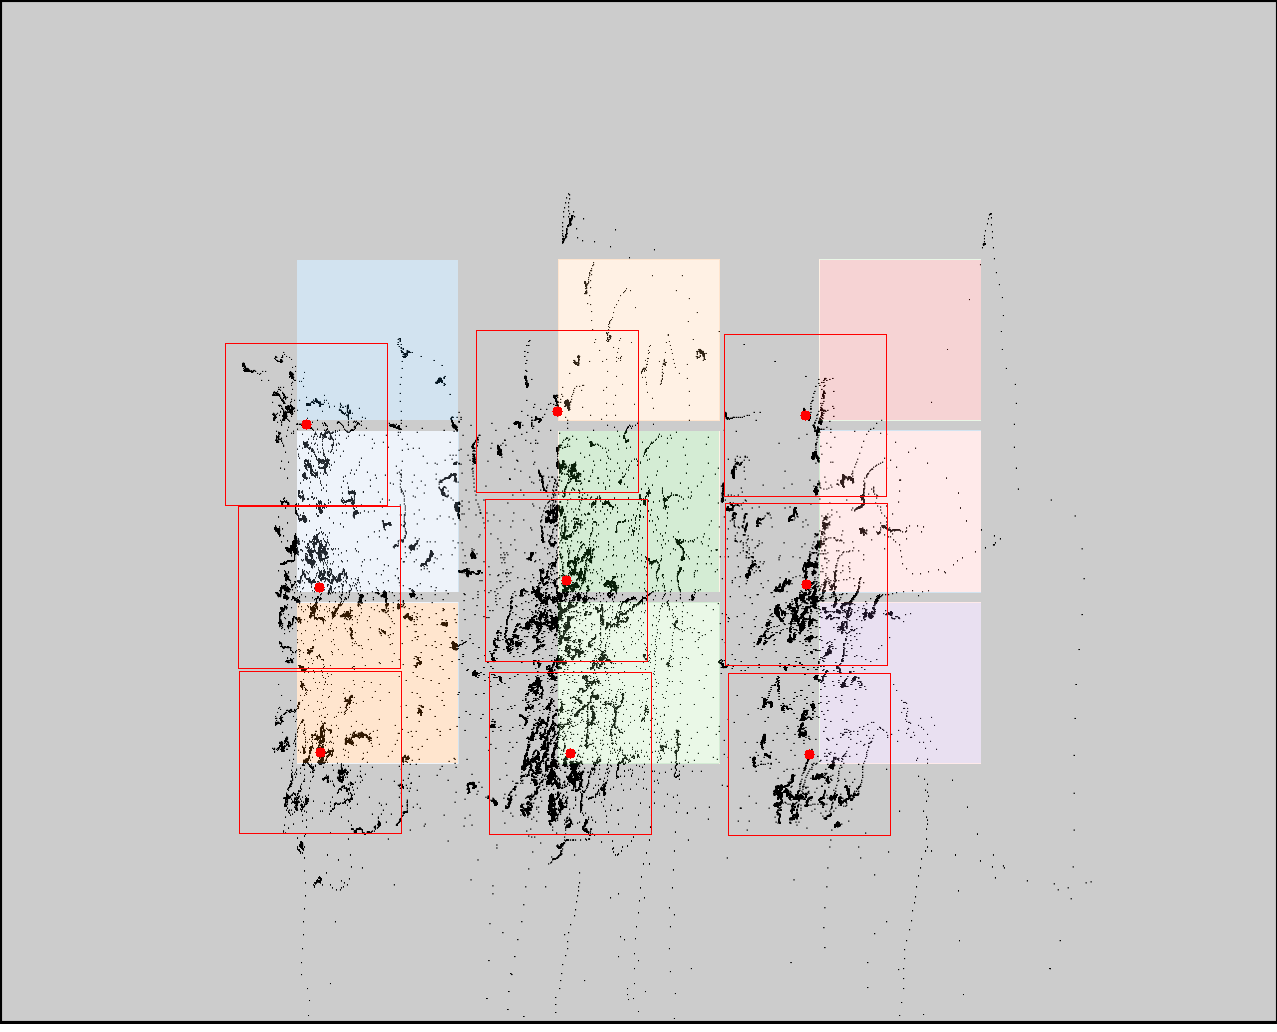

The table this chart was drawn from, first rows:
click0, click1, click2, click3, click4, click5, click6, click7, click8
306, 319, 320, 557, 566, 570, 805, 806, 809
424, 587, 752, 411, 580, 753, 415, 584, 754
